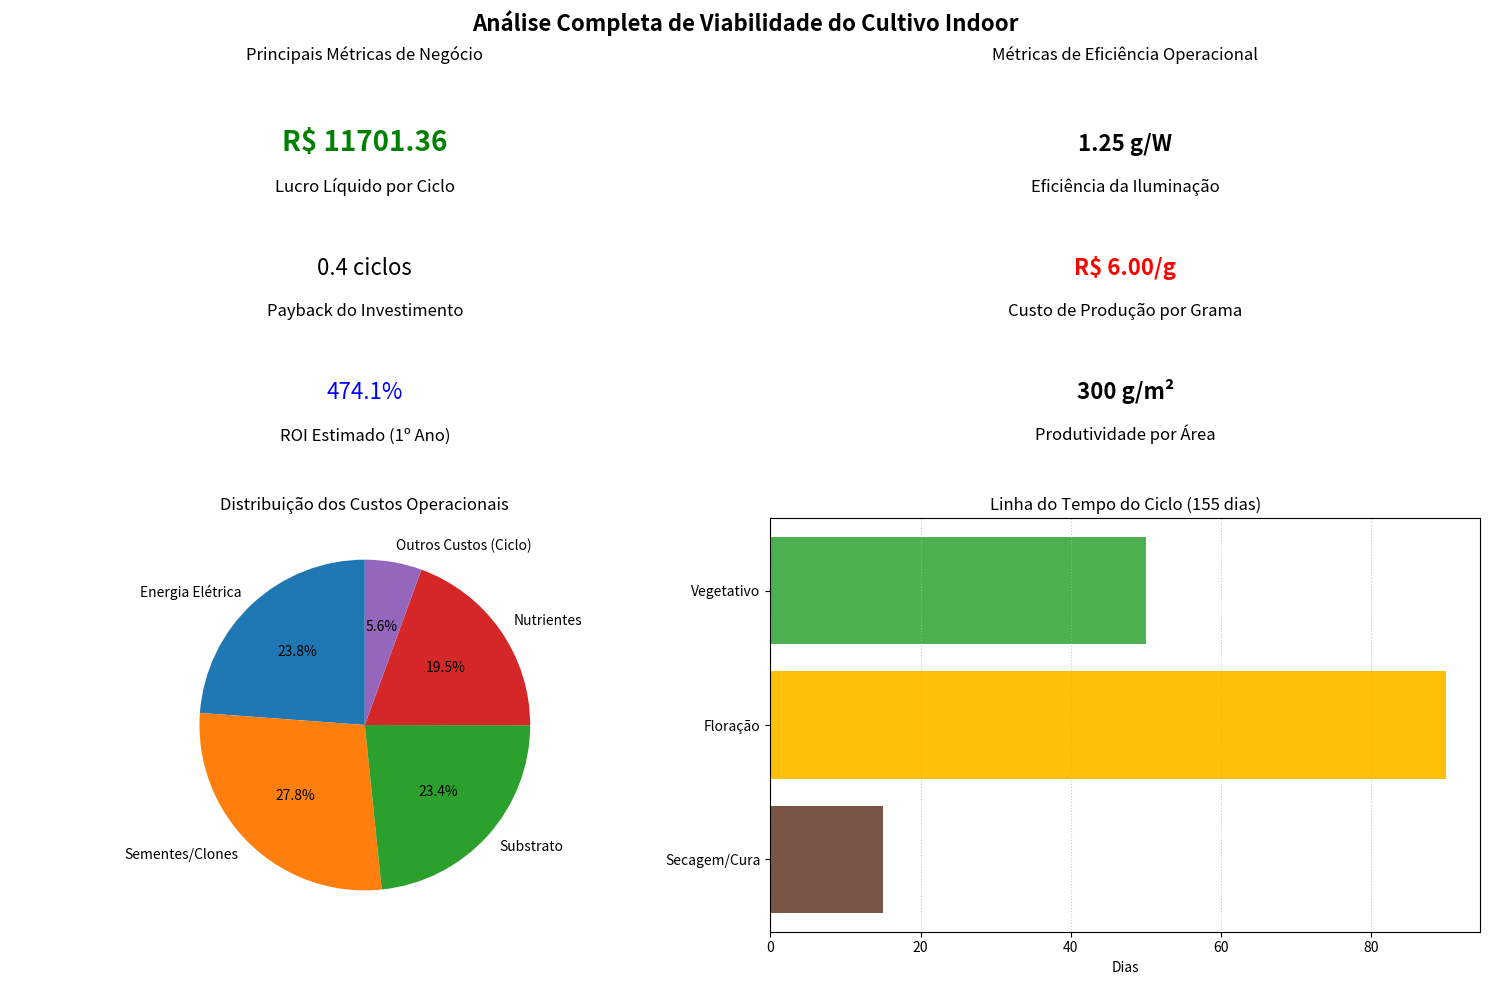

Generate this figure with matplotlib:
import matplotlib.pyplot as plt
import numpy as np
from dataclasses import dataclass, asdict
from typing import Dict, Any

# --- ESTRUTURA DE DADOS MODULAR (COM DATACLASSES) ---

@dataclass
class SetupInvestimento:
    """Parâmetros do setup e custos de investimento inicial."""
    area_m2: float = 1.00
    custo_equip_iluminacao: float = 2000.0
    custo_tenda_estrutura: float = 1500.0
    custo_ventilacao_exaustao: float = 800.0
    custo_outros_equipamentos: float = 500.0

@dataclass
class ParametrosCiclo:
    """Parâmetros que definem um ciclo de cultivo."""
    potencia_watts: int = 240
    num_plantas: int = 6
    producao_por_planta_g: int = 50
    dias_vegetativo: int = 50
    horas_luz_veg: int = 16
    dias_floracao: int = 90
    horas_luz_flor: int = 12
    dias_secagem_cura: int = 15

@dataclass
class CustosMercado:
    """Custos operacionais por ciclo e condições de mercado."""
    preco_kwh: float = 0.95
    custo_sementes_clones: float = 500.0
    custo_substrato: float = 420.0
    custo_nutrientes: float = 350.0
    custos_operacionais_misc: float = 100.0
    preco_venda_por_grama: float = 45.0

# --- MOTOR DE SIMULAÇÃO ---

class SimuladorCultivoCompleto:
    def __init__(self, setup: SetupInvestimento, ciclo: ParametrosCiclo, mercado: CustosMercado):
        self.setup = setup
        self.ciclo = ciclo
        self.mercado = mercado
    
    def simular(self) -> Dict[str, Any]:
        # --- Custos de Investimento ---
        custo_total_investimento = sum(asdict(self.setup).values()) - self.setup.area_m2
        
        # --- Custos Operacionais por Ciclo ---
        consumo_kwh_veg = (self.ciclo.potencia_watts / 1000) * self.ciclo.horas_luz_veg * self.ciclo.dias_vegetativo
        consumo_kwh_flor = (self.ciclo.potencia_watts / 1000) * self.ciclo.horas_luz_flor * self.ciclo.dias_floracao
        custo_energia = (consumo_kwh_veg + consumo_kwh_flor) * self.mercado.preco_kwh
        
        custos_operacionais_dict = {
            'Energia Elétrica': custo_energia,
            'Sementes/Clones': self.mercado.custo_sementes_clones,
            'Substrato': self.mercado.custo_substrato,
            'Nutrientes': self.mercado.custo_nutrientes,
            'Outros Custos (Ciclo)': self.mercado.custos_operacionais_misc
        }
        custo_operacional_total_ciclo = sum(custos_operacionais_dict.values())
        
        # --- Produção e Receita por Ciclo ---
        producao_total_g = self.ciclo.num_plantas * self.ciclo.producao_por_planta_g
        receita_bruta_ciclo = producao_total_g * self.mercado.preco_venda_por_grama
        lucro_liquido_ciclo = receita_bruta_ciclo - custo_operacional_total_ciclo
        
        # --- Métricas de Eficiência e Negócio ---
        custo_por_grama = custo_operacional_total_ciclo / producao_total_g if producao_total_g > 0 else 0
        gramas_por_watt = producao_total_g / self.ciclo.potencia_watts if self.ciclo.potencia_watts > 0 else 0
        gramas_por_m2 = producao_total_g / self.setup.area_m2 if self.setup.area_m2 > 0 else 0
        
        # --- Análise de Payback e ROI ---
        periodo_payback_ciclos = custo_total_investimento / lucro_liquido_ciclo if lucro_liquido_ciclo > 0 else float('inf')
        roi_investimento_1_ano = ((lucro_liquido_ciclo * (365 / self.get_duracao_total_ciclo())) - custo_total_investimento) / custo_total_investimento * 100 if custo_total_investimento > 0 else float('inf')
        
        return {
            # Resultados Financeiros
            'Custo Total Investimento (R$)': custo_total_investimento,
            'Custo Operacional p/ Ciclo (R$)': custo_operacional_total_ciclo,
            'Receita Bruta p/ Ciclo (R$)': receita_bruta_ciclo,
            'Lucro Líquido p/ Ciclo (R$)': lucro_liquido_ciclo,
            # Métricas de Eficiência
            'Custo por Grama (R$/g)': custo_por_grama,
            'Gramas por Watt (g/W)': gramas_por_watt,
            'Gramas por m² (g/m²)': gramas_por_m2,
            # Métricas de Negócio
            'Período de Payback (ciclos)': periodo_payback_ciclos,
            'ROI sobre Investimento (1º Ano %)': roi_investimento_1_ano,
            # Dicionários para gráficos
            'detalhe_custos_operacionais': custos_operacionais_dict,
            'detalhe_custos_investimento': {k.replace('custo_', '').replace('_', ' ').title(): v for k, v in asdict(self.setup).items() if 'custo' in k},
        }
    
    def get_duracao_total_ciclo(self) -> int:
        return self.ciclo.dias_vegetativo + self.ciclo.dias_floracao + self.ciclo.dias_secagem_cura

# --- EXEMPLO DE USO ---

def exemplo_analise():
    """Exemplo de como usar o simulador com diferentes cenários."""
    
    print("🌱 SIMULADOR DE CULTIVO INDOOR - ANÁLISE DE VIABILIDADE")
    print("=" * 60)
    
    # Cenário padrão
    setup = SetupInvestimento()
    ciclo = ParametrosCiclo()
    mercado = CustosMercado()
    
    simulador = SimuladorCultivoCompleto(setup, ciclo, mercado)
    resultados = simulador.simular()
    
    print("\n📊 RESULTADOS FINANCEIROS:")
    print(f"• Investimento Total: R$ {resultados['Custo Total Investimento (R$)']:.2f}")
    print(f"• Custo Operacional/Ciclo: R$ {resultados['Custo Operacional p/ Ciclo (R$)']:.2f}")
    print(f"• Receita Bruta/Ciclo: R$ {resultados['Receita Bruta p/ Ciclo (R$)']:.2f}")
    print(f"• Lucro Líquido/Ciclo: R$ {resultados['Lucro Líquido p/ Ciclo (R$)']:.2f}")
    
    print("\n⚡ MÉTRICAS DE EFICIÊNCIA:")
    print(f"• Custo por Grama: R$ {resultados['Custo por Grama (R$/g)']:.2f}")
    print(f"• Gramas por Watt: {resultados['Gramas por Watt (g/W)']:.2f} g/W")
    print(f"• Gramas por m²: {resultados['Gramas por m² (g/m²)']:.0f} g/m²")
    
    print("\n💼 MÉTRICAS DE NEGÓCIO:")
    print(f"• Período de Payback: {resultados['Período de Payback (ciclos)']:.1f} ciclos")
    print(f"• ROI (1º Ano): {resultados['ROI sobre Investimento (1º Ano %)']:.1f}%")
    print(f"• Duração do Ciclo: {simulador.get_duracao_total_ciclo()} dias")
    
    # Criar visualizações
    fig, ((ax1, ax2), (ax3, ax4)) = plt.subplots(2, 2, figsize=(15, 10))
    fig.suptitle('Análise Completa de Viabilidade do Cultivo Indoor', fontsize=16, weight='bold')
    
    # Gráfico 1: KPIs de Negócio
    ax1.text(0.5, 0.8, f"R$ {resultados['Lucro Líquido p/ Ciclo (R$)']:.2f}", 
             fontsize=20, weight='bold', ha='center', color='green', transform=ax1.transAxes)
    ax1.text(0.5, 0.7, "Lucro Líquido por Ciclo", fontsize=12, ha='center', transform=ax1.transAxes)
    ax1.text(0.5, 0.5, f"{resultados['Período de Payback (ciclos)']:.1f} ciclos", 
             fontsize=16, ha='center', transform=ax1.transAxes)
    ax1.text(0.5, 0.4, "Payback do Investimento", fontsize=12, ha='center', transform=ax1.transAxes)
    ax1.text(0.5, 0.2, f"{resultados['ROI sobre Investimento (1º Ano %)']:.1f}%", 
             fontsize=16, ha='center', color='blue', transform=ax1.transAxes)
    ax1.text(0.5, 0.1, "ROI Estimado (1º Ano)", fontsize=12, ha='center', transform=ax1.transAxes)
    ax1.set_title('Principais Métricas de Negócio')
    ax1.axis('off')
    
    # Gráfico 2: KPIs de Eficiência
    ax2.text(0.5, 0.8, f"{resultados['Gramas por Watt (g/W)']:.2f} g/W", 
             fontsize=16, weight='bold', ha='center', transform=ax2.transAxes)
    ax2.text(0.5, 0.7, "Eficiência da Iluminação", fontsize=12, ha='center', transform=ax2.transAxes)
    ax2.text(0.5, 0.5, f"R$ {resultados['Custo por Grama (R$/g)']:.2f}/g", 
             fontsize=16, weight='bold', ha='center', color='red', transform=ax2.transAxes)
    ax2.text(0.5, 0.4, "Custo de Produção por Grama", fontsize=12, ha='center', transform=ax2.transAxes)
    ax2.text(0.5, 0.2, f"{resultados['Gramas por m² (g/m²)']:.0f} g/m²", 
             fontsize=16, weight='bold', ha='center', transform=ax2.transAxes)
    ax2.text(0.5, 0.1, "Produtividade por Área", fontsize=12, ha='center', transform=ax2.transAxes)
    ax2.set_title('Métricas de Eficiência Operacional')
    ax2.axis('off')
    
    # Gráfico 3: Custos Operacionais
    custos_op = resultados['detalhe_custos_operacionais']
    ax3.pie(custos_op.values(), labels=custos_op.keys(), autopct='%1.1f%%', startangle=90)
    ax3.set_title('Distribuição dos Custos Operacionais')
    
    # Gráfico 4: Linha do Tempo
    fases = ['Vegetativo', 'Floração', 'Secagem/Cura']
    duracao = [ciclo.dias_vegetativo, ciclo.dias_floracao, ciclo.dias_secagem_cura]
    cores = ['#4CAF50', '#FFC107', '#795548']
    
    ax4.barh(fases, duracao, color=cores)
    ax4.set_title(f'Linha do Tempo do Ciclo ({simulador.get_duracao_total_ciclo()} dias)')
    ax4.set_xlabel('Dias')
    ax4.grid(axis='x', linestyle=':', alpha=0.7)
    ax4.invert_yaxis()
    
    plt.tight_layout()
    plt.show()
    
    print("\n" + "=" * 60)
    print("✅ Análise concluída! Ajuste os parâmetros para diferentes cenários.")

if __name__ == "__main__":
    exemplo_analise()
